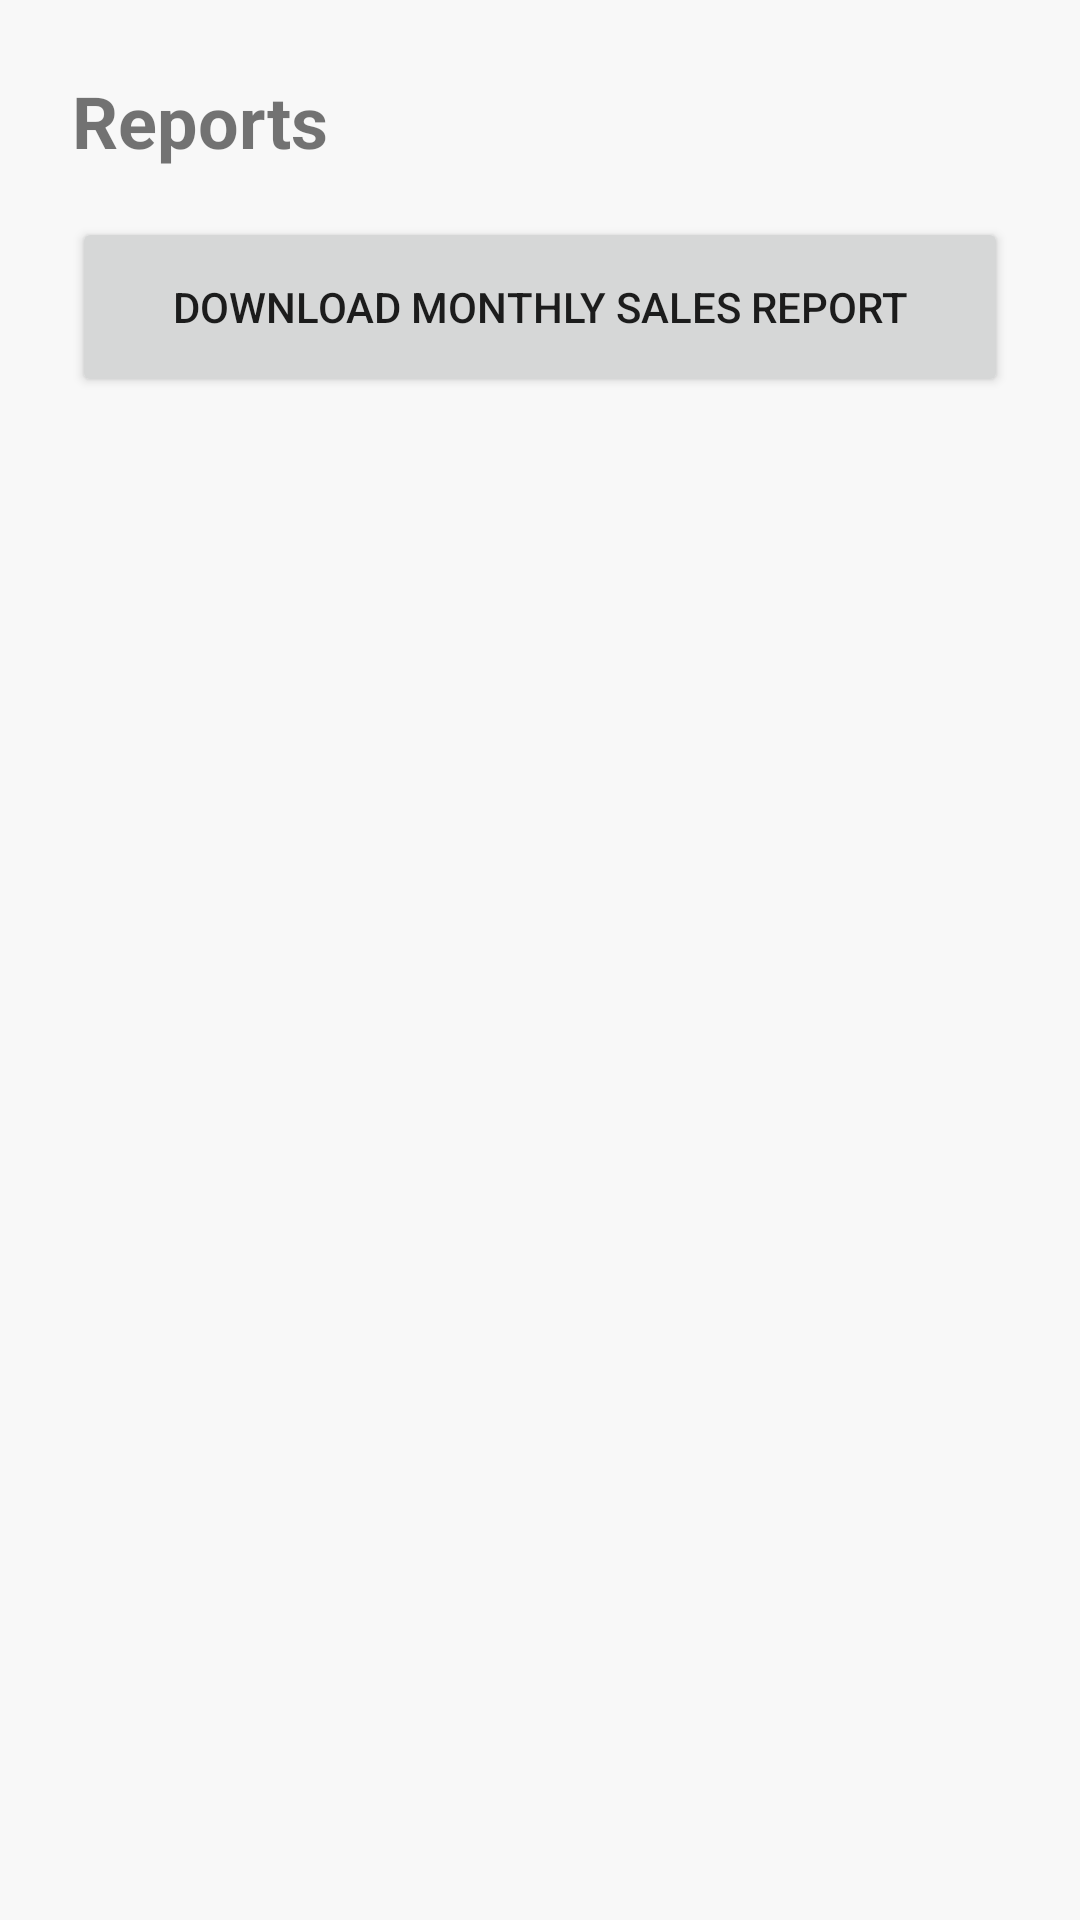

Android layout source for this screen:
<!-- AndroidManifest.xml: application theme Theme.AIFranchise -->
<!-- res/layout/fragment_reports.xml -->
<?xml version="1.0" encoding="utf-8"?>
<LinearLayout xmlns:android="http://schemas.android.com/apk/res/android"
    android:layout_width="match_parent"
    android:layout_height="match_parent"
    android:orientation="vertical"
    android:padding="24dp">

    <TextView
        android:layout_width="wrap_content"
        android:layout_height="wrap_content"
        android:text="Reports"
        android:textSize="24sp"
        android:textStyle="bold"
        android:layout_marginBottom="16dp"/>

    <Button
        android:id="@+id/btnDownloadSales"
        android:layout_width="match_parent"
        android:layout_height="60dp"
        android:text="Download Monthly Sales Report"/>

</LinearLayout>
<!-- resources referenced by this layout -->
<resources>
  <style name="Theme.AIFranchise" parent="Theme.MaterialComponents.DayNight.NoActionBar">
          
          <item name="colorPrimary">@color/primary</item>
          <item name="colorPrimaryVariant">@color/primary_variant</item>
          <item name="colorOnPrimary">@color/white</item>
          
          <item name="colorSecondary">@color/secondary</item>
          <item name="colorSecondaryVariant">@color/brand_orange</item>
          <item name="colorOnSecondary">@color/black</item>
          
          
          <item name="android:windowBackground">@color/brand_bg_light</item>
          <item name="colorSurface">@color/brand_card_light</item>
          <item name="colorOnBackground">@color/black</item>
          <item name="colorOnSurface">@color/black</item>
          
          
          <item name="android:statusBarColor" tools:targetApi="l">?attr/colorPrimaryVariant</item>
          
      </style>
  <color name="primary">@color/brand_orange</color>
  <color name="primary_variant">@color/brand_red</color>
  <color name="white">#FFFFFFFF</color>
  <color name="secondary">@color/brand_yellow</color>
  <color name="brand_orange">#FF6B00</color>
  <color name="black">#FF000000</color>
  <color name="brand_bg_light">#F8F8F8</color>
  <color name="brand_card_light">#FFFFFF</color>
  <color name="brand_red">#E53935</color>
  <color name="brand_yellow">#FFC107</color>
</resources>
